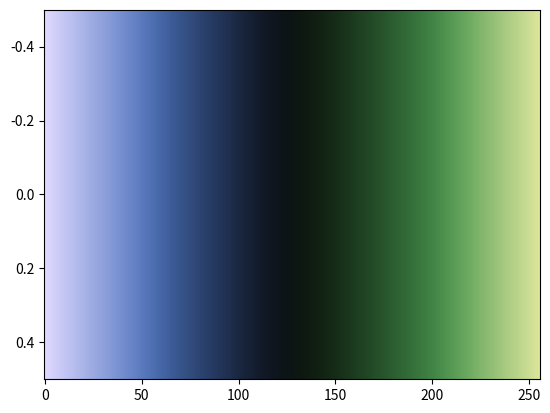

Generate this figure with matplotlib:
# The tofino colormap designed by Fabio Crameri
# Scientific Colour Maps 8: https://www.fabiocrameri.ch/colourmaps

from matplotlib.colors import ListedColormap
from numpy import nan, inf

cm_data = [[0.870438, 0.849775, 0.999921],
           [0.859835, 0.842322, 0.995324],
           [0.849229, 0.834876, 0.990733],
           [0.838624, 0.827441, 0.986142],
           [0.828027, 0.820014, 0.981551],
           [0.817436, 0.812600, 0.976960],
           [0.806854, 0.805195, 0.972375],
           [0.796269, 0.797798, 0.967789],
           [0.785701, 0.790410, 0.963202],
           [0.775131, 0.783029, 0.958622],
           [0.764578, 0.775657, 0.954040],
           [0.754030, 0.768289, 0.949459],
           [0.743492, 0.760936, 0.944885],
           [0.732962, 0.753582, 0.940310],
           [0.722437, 0.746238, 0.935735],
           [0.711933, 0.738905, 0.931162],
           [0.701432, 0.731568, 0.926589],
           [0.690943, 0.724242, 0.922023],
           [0.680467, 0.716925, 0.917454],
           [0.670014, 0.709606, 0.912880],
           [0.659557, 0.702288, 0.908309],
           [0.649120, 0.694978, 0.903731],
           [0.638686, 0.687673, 0.899152],
           [0.628272, 0.680360, 0.894565],
           [0.617857, 0.673063, 0.889964],
           [0.607467, 0.665752, 0.885354],
           [0.597075, 0.658440, 0.880724],
           [0.586690, 0.651127, 0.876076],
           [0.576326, 0.643799, 0.871400],
           [0.565949, 0.636475, 0.866687],
           [0.555583, 0.629124, 0.861940],
           [0.545234, 0.621759, 0.857135],
           [0.534879, 0.614380, 0.852281],
           [0.524528, 0.606989, 0.847345],
           [0.514186, 0.599559, 0.842341],
           [0.503834, 0.592104, 0.837236],
           [0.493485, 0.584607, 0.832024],
           [0.483146, 0.577079, 0.826688],
           [0.472813, 0.569503, 0.821214],
           [0.462489, 0.561900, 0.815589],
           [0.452196, 0.554237, 0.809792],
           [0.441911, 0.546534, 0.803812],
           [0.431658, 0.538778, 0.797628],
           [0.421427, 0.530971, 0.791233],
           [0.411272, 0.523126, 0.784614],
           [0.401187, 0.515228, 0.777750],
           [0.391176, 0.507302, 0.770637],
           [0.381268, 0.499335, 0.763268],
           [0.371464, 0.491365, 0.755647],
           [0.361828, 0.483348, 0.747766],
           [0.352332, 0.475354, 0.739628],
           [0.343040, 0.467348, 0.731226],
           [0.333935, 0.459362, 0.722590],
           [0.325039, 0.451404, 0.713726],
           [0.316415, 0.443488, 0.704640],
           [0.308015, 0.435626, 0.695353],
           [0.299908, 0.427822, 0.685882],
           [0.292072, 0.420088, 0.676244],
           [0.284509, 0.412447, 0.666456],
           [0.277258, 0.404874, 0.656555],
           [0.270288, 0.397413, 0.646536],
           [0.263592, 0.390042, 0.636438],
           [0.257162, 0.382785, 0.626261],
           [0.251007, 0.375620, 0.616039],
           [0.245081, 0.368571, 0.605774],
           [0.239433, 0.361610, 0.595496],
           [0.233979, 0.354757, 0.585210],
           [0.228757, 0.347985, 0.574907],
           [0.223689, 0.341308, 0.564626],
           [0.218814, 0.334729, 0.554362],
           [0.214087, 0.328204, 0.544114],
           [0.209485, 0.321765, 0.533889],
           [0.205018, 0.315407, 0.523710],
           [0.200637, 0.309117, 0.513557],
           [0.196412, 0.302848, 0.503430],
           [0.192207, 0.296679, 0.493351],
           [0.188129, 0.290528, 0.483311],
           [0.184055, 0.284439, 0.473307],
           [0.180064, 0.278405, 0.463347],
           [0.176110, 0.272383, 0.453433],
           [0.172237, 0.266433, 0.443561],
           [0.168388, 0.260500, 0.433714],
           [0.164586, 0.254619, 0.423924],
           [0.160797, 0.248756, 0.414177],
           [0.157046, 0.242904, 0.404464],
           [0.153319, 0.237142, 0.394804],
           [0.149673, 0.231371, 0.385179],
           [0.146008, 0.225637, 0.375606],
           [0.142376, 0.219944, 0.366086],
           [0.138777, 0.214278, 0.356603],
           [0.135230, 0.208646, 0.347169],
           [0.131711, 0.203058, 0.337770],
           [0.128229, 0.197514, 0.328435],
           [0.124761, 0.192003, 0.319147],
           [0.121343, 0.186546, 0.309922],
           [0.118042, 0.181118, 0.300724],
           [0.114684, 0.175752, 0.291618],
           [0.111494, 0.170467, 0.282561],
           [0.108251, 0.165194, 0.273558],
           [0.105123, 0.160006, 0.264610],
           [0.102084, 0.154917, 0.255747],
           [0.099092, 0.149907, 0.246959],
           [0.096147, 0.144956, 0.238246],
           [0.093305, 0.140051, 0.229611],
           [0.090594, 0.135308, 0.221110],
           [0.087928, 0.130681, 0.212658],
           [0.085292, 0.126138, 0.204357],
           [0.082823, 0.121681, 0.196143],
           [0.080421, 0.117440, 0.188082],
           [0.078086, 0.113389, 0.180114],
           [0.075905, 0.109466, 0.172337],
           [0.073885, 0.105686, 0.164736],
           [0.071860, 0.102134, 0.157304],
           [0.069982, 0.098819, 0.150117],
           [0.068226, 0.095733, 0.143111],
           [0.066537, 0.092861, 0.136321],
           [0.064955, 0.090276, 0.129886],
           [0.063267, 0.087897, 0.123622],
           [0.061329, 0.085713, 0.117743],
           [0.059549, 0.084005, 0.112175],
           [0.057509, 0.082538, 0.106931],
           [0.055684, 0.081475, 0.101971],
           [0.053860, 0.080759, 0.097418],
           [0.052230, 0.080481, 0.093171],
           [0.050913, 0.080625, 0.089271],
           [0.049943, 0.081198, 0.085513],
           [0.049353, 0.082180, 0.082189],
           [0.049079, 0.083464, 0.079009],
           [0.049155, 0.085141, 0.076274],
           [0.049556, 0.087226, 0.074000],
           [0.050267, 0.089512, 0.072019],
           [0.051322, 0.092107, 0.070500],
           [0.052671, 0.094931, 0.069496],
           [0.054312, 0.097914, 0.068834],
           [0.056240, 0.101026, 0.068579],
           [0.058195, 0.104316, 0.068741],
           [0.060290, 0.107873, 0.069260],
           [0.062176, 0.111722, 0.070000],
           [0.063928, 0.115778, 0.071095],
           [0.065475, 0.120052, 0.072347],
           [0.066838, 0.124588, 0.073908],
           [0.068268, 0.129302, 0.075503],
           [0.069792, 0.134182, 0.077268],
           [0.071436, 0.139131, 0.079173],
           [0.073206, 0.144277, 0.081195],
           [0.075035, 0.149518, 0.083188],
           [0.076994, 0.154830, 0.085288],
           [0.079073, 0.160250, 0.087584],
           [0.081282, 0.165794, 0.089893],
           [0.083484, 0.171434, 0.092320],
           [0.085728, 0.177157, 0.094882],
           [0.088156, 0.182922, 0.097452],
           [0.090584, 0.188805, 0.100120],
           [0.093019, 0.194747, 0.102903],
           [0.095617, 0.200704, 0.105722],
           [0.098237, 0.206805, 0.108578],
           [0.100855, 0.212892, 0.111567],
           [0.103600, 0.219082, 0.114506],
           [0.106365, 0.225299, 0.117582],
           [0.109139, 0.231596, 0.120662],
           [0.111974, 0.237913, 0.123798],
           [0.114789, 0.244261, 0.126976],
           [0.117727, 0.250686, 0.130255],
           [0.120641, 0.257151, 0.133472],
           [0.123603, 0.263656, 0.136737],
           [0.126616, 0.270188, 0.140040],
           [0.129658, 0.276752, 0.143406],
           [0.132693, 0.283354, 0.146750],
           [0.135725, 0.289985, 0.150171],
           [0.138830, 0.296670, 0.153554],
           [0.141948, 0.303360, 0.157002],
           [0.145094, 0.310116, 0.160442],
           [0.148201, 0.316874, 0.163967],
           [0.151363, 0.323667, 0.167446],
           [0.154545, 0.330493, 0.170950],
           [0.157748, 0.337355, 0.174497],
           [0.160983, 0.344226, 0.178066],
           [0.164239, 0.351154, 0.181591],
           [0.167488, 0.358094, 0.185220],
           [0.170768, 0.365059, 0.188816],
           [0.174089, 0.372056, 0.192436],
           [0.177457, 0.379094, 0.196101],
           [0.180808, 0.386151, 0.199746],
           [0.184249, 0.393254, 0.203474],
           [0.187757, 0.400396, 0.207207],
           [0.191253, 0.407555, 0.210958],
           [0.194872, 0.414761, 0.214742],
           [0.198521, 0.422000, 0.218587],
           [0.202283, 0.429298, 0.222458],
           [0.206179, 0.436634, 0.226391],
           [0.210132, 0.444018, 0.230338],
           [0.214250, 0.451448, 0.234395],
           [0.218509, 0.458933, 0.238470],
           [0.222944, 0.466472, 0.242640],
           [0.227556, 0.474069, 0.246892],
           [0.232381, 0.481731, 0.251239],
           [0.237454, 0.489442, 0.255650],
           [0.242733, 0.497231, 0.260175],
           [0.248343, 0.505068, 0.264792],
           [0.254208, 0.512970, 0.269550],
           [0.260386, 0.520928, 0.274388],
           [0.266890, 0.528945, 0.279377],
           [0.273759, 0.537002, 0.284454],
           [0.280938, 0.545093, 0.289684],
           [0.288510, 0.553216, 0.295022],
           [0.296432, 0.561374, 0.300491],
           [0.304707, 0.569536, 0.306103],
           [0.313342, 0.577703, 0.311781],
           [0.322318, 0.585869, 0.317611],
           [0.331612, 0.593999, 0.323531],
           [0.341241, 0.602097, 0.329559],
           [0.351160, 0.610148, 0.335653],
           [0.361343, 0.618143, 0.341828],
           [0.371779, 0.626065, 0.348071],
           [0.382451, 0.633916, 0.354369],
           [0.393325, 0.641666, 0.360698],
           [0.404374, 0.649336, 0.367086],
           [0.415582, 0.656899, 0.373491],
           [0.426924, 0.664355, 0.379911],
           [0.438366, 0.671712, 0.386331],
           [0.449904, 0.678964, 0.392766],
           [0.461514, 0.686116, 0.399187],
           [0.473168, 0.693167, 0.405617],
           [0.484878, 0.700115, 0.412015],
           [0.496616, 0.706977, 0.418392],
           [0.508390, 0.713747, 0.424768],
           [0.520147, 0.720436, 0.431116],
           [0.531933, 0.727052, 0.437443],
           [0.543711, 0.733600, 0.443742],
           [0.555481, 0.740086, 0.450020],
           [0.567261, 0.746510, 0.456278],
           [0.579022, 0.752882, 0.462515],
           [0.590772, 0.759216, 0.468745],
           [0.602519, 0.765515, 0.474957],
           [0.614252, 0.771771, 0.481133],
           [0.625984, 0.777998, 0.487319],
           [0.637706, 0.784202, 0.493473],
           [0.649422, 0.790375, 0.499620],
           [0.661122, 0.796533, 0.505760],
           [0.672829, 0.802676, 0.511899],
           [0.684516, 0.808810, 0.518032],
           [0.696216, 0.814923, 0.524147],
           [0.707902, 0.821031, 0.530263],
           [0.719595, 0.827132, 0.536376],
           [0.731277, 0.833223, 0.542485],
           [0.742973, 0.839311, 0.548595],
           [0.754662, 0.845390, 0.554696],
           [0.766349, 0.851467, 0.560800],
           [0.778045, 0.857543, 0.566914],
           [0.789742, 0.863621, 0.573024],
           [0.801441, 0.869687, 0.579135],
           [0.813146, 0.875759, 0.585254],
           [0.824857, 0.881828, 0.591370],
           [0.836576, 0.887893, 0.597497],
           [0.848297, 0.893962, 0.603631],
           [0.860031, 0.900031, 0.609764]]

cmap_tofino = ListedColormap(cm_data, name="tofino")
cmap_tofino_r = cmap_tofino.reversed(name="tofino_r")

if __name__ == "__main__":
    import matplotlib.pyplot as plt
    import numpy as np
    plt.imshow(np.linspace(0, 100, 256)[None, :], aspect='auto',
                cmap=cmap_tofino)
    plt.show()
